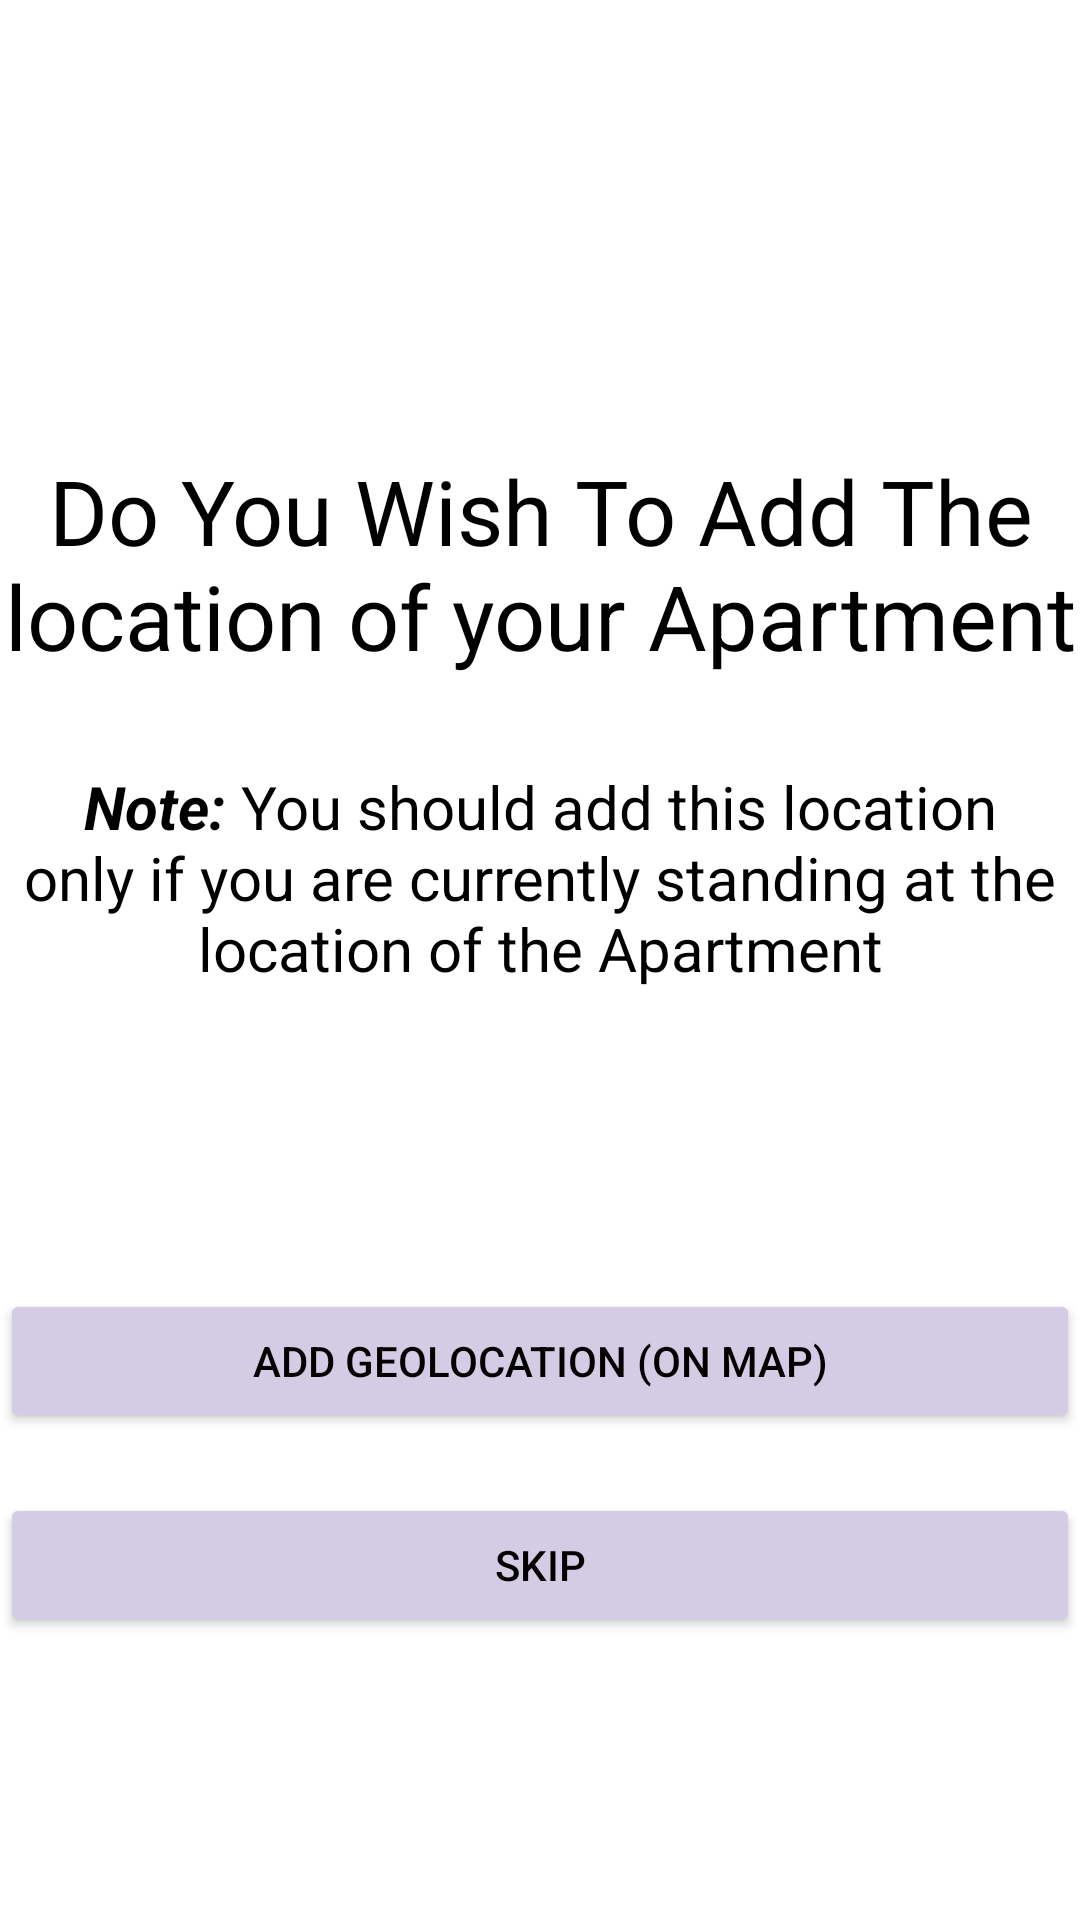

Write the Android layout XML for this screen, with the resource values it uses.
<!-- AndroidManifest.xml: application theme Theme.KEstates -->
<!-- res/layout/activity_geo_location01.xml -->
<?xml version="1.0" encoding="utf-8"?>
<RelativeLayout xmlns:android="http://schemas.android.com/apk/res/android"
xmlns:tools="http://schemas.android.com/tools"
android:layout_width="match_parent"
android:layout_height="match_parent"
tools:context=".LocationOwner.CreateAccomodation.GeoLocation01">

<TextView
    android:id="@+id/text1"
    android:layout_width="match_parent"
    android:layout_height="wrap_content"
    android:layout_marginTop="150dp"
    android:text="@string/do_you_want_to_add_location"
    android:gravity="center"
    android:textSize="30sp"
    android:textColor="@color/black"/>

<TextView
    android:id="@+id/text11"
    android:layout_width="match_parent"
    android:layout_height="wrap_content"
    android:layout_below="@id/text1"
    android:layout_marginTop="30dp"
    android:text="@string/note_geolocation"
    android:gravity="center"
    android:textSize="20sp"
    android:textColor="@color/black"/>


<Button
    android:id="@+id/button1"
    android:layout_width="match_parent"
    android:layout_height="wrap_content"
    android:layout_below="@+id/text11"
    android:layout_marginTop="100dp"
    android:backgroundTint="@color/card1"
    android:textColor="@color/black"
    android:onClick="geoLocation"
    android:text="@string/add_location"/>

<Button
    android:id="@+id/button2"
    android:layout_width="match_parent"
    android:layout_height="wrap_content"
    android:text="@string/skip_btn"
    android:backgroundTint="@color/card1"
    android:layout_marginTop="20dp"
    android:onClick="goToNextPage"
    android:textColor="@color/black"
    android:layout_below="@id/button1"/>

</RelativeLayout>
<!-- resources referenced by this layout -->
<resources>
  <color name="black">#FF000000</color>
  <color name="card1">#d4cbe5</color>
  <string name="add_location">Add GeoLocation (On Map)</string>
  <string name="do_you_want_to_add_location">Do You Wish To Add The location of your Apartment</string>
  <string name="note_geolocation"><b><i>Note:</i></b> You should add this location only if you are currently standing at the location of the Apartment</string>
  <string name="skip_btn">Skip</string>
  <style name="Theme.KEstates" parent="Theme.MaterialComponents.DayNight.NoActionBar">
          
          <item name="colorPrimary">@color/purple_500</item>
          <item name="colorPrimaryVariant">@color/purple_700</item>
          <item name="colorOnPrimary">@color/white</item>
          
          <item name="colorSecondary">@color/teal_200</item>
          <item name="colorSecondaryVariant">@color/teal_700</item>
          <item name="colorOnSecondary">@color/black</item>
          
          <item name="android:statusBarColor" tools:targetApi="l">?attr/colorPrimaryVariant</item>
          
  
          
          <item name="colorPrimaryDark">@color/colorPrimaryDark</item>
          <item name="colorAccent">@color/colorAccent</item>
  
      </style>
  <color name="purple_500">#FF6200EE</color>
  <color name="purple_700">#FF3700B3</color>
  <color name="white">#FFFFFFFF</color>
  <color name="teal_200">#FF03DAC5</color>
  <color name="teal_700">#FF018786</color>
  <color name="colorPrimaryDark">#ffa600</color>
  <color name="colorAccent">#272727</color>
</resources>
